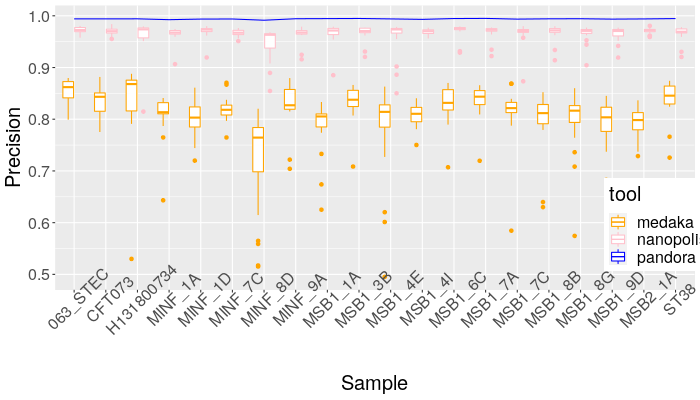

The data file committed next to this chart (first rows):
tool, sample, precision, ref, tool_and_ref
pandora, 063_STEC, 0.9941, PRG, Pandora nanopore with denovo / PRG
pandora, CFT073, 0.994, PRG, Pandora nanopore with denovo / PRG
pandora, MINF_1A, 0.9925, PRG, Pandora nanopore with denovo / PRG
pandora, MINF_1D, 0.9936, PRG, Pandora nanopore with denovo / PRG
pandora, MINF_7C, 0.9938, PRG, Pandora nanopore with denovo / PRG
pandora, MINF_8D, 0.9914, PRG, Pandora nanopore with denovo / PRG
pandora, MINF_9A, 0.9943, PRG, Pandora nanopore with denovo / PRG
pandora, MSB1_1A, 0.9946, PRG, Pandora nanopore with denovo / PRG
pandora, MSB1_3B, 0.9948, PRG, Pandora nanopore with denovo / PRG
pandora, MSB1_4E, 0.994, PRG, Pandora nanopore with denovo / PRG
pandora, MSB1_4I, 0.9931, PRG, Pandora nanopore with denovo / PRG
pandora, MSB1_6C, 0.9947, PRG, Pandora nanopore with denovo / PRG
pandora, MSB1_7A, 0.995, PRG, Pandora nanopore with denovo / PRG
pandora, MSB1_7C, 0.9936, PRG, Pandora nanopore with denovo / PRG
pandora, MSB1_8B, 0.9942, PRG, Pandora nanopore with denovo / PRG
pandora, MSB1_8G, 0.9943, PRG, Pandora nanopore with denovo / PRG
pandora, MSB1_9D, 0.9936, PRG, Pandora nanopore with denovo / PRG
pandora, MSB2_1A, 0.9939, PRG, Pandora nanopore with denovo / PRG
pandora, H131800734, 0.9942, PRG, Pandora nanopore with denovo / PRG
pandora, ST38, 0.9946, PRG, Pandora nanopore with denovo / PRG
medaka, 063_STEC, 0.8298, LF82 (NC_011993.1), Medaka / LF82 (NC_011993.1)
medaka, CFT073, 0.8818, LF82 (NC_011993.1), Medaka / LF82 (NC_011993.1)
medaka, MINF_1A, 0.834, LF82 (NC_011993.1), Medaka / LF82 (NC_011993.1)
medaka, MINF_1D, 0.861, LF82 (NC_011993.1), Medaka / LF82 (NC_011993.1)
medaka, MINF_7C, 0.8104, LF82 (NC_011993.1), Medaka / LF82 (NC_011993.1)
medaka, MINF_8D, 0.7864, LF82 (NC_011993.1), Medaka / LF82 (NC_011993.1)
medaka, MINF_9A, 0.815, LF82 (NC_011993.1), Medaka / LF82 (NC_011993.1)
medaka, MSB1_1A, 0.8192, LF82 (NC_011993.1), Medaka / LF82 (NC_011993.1)
medaka, MSB1_3B, 0.8407, LF82 (NC_011993.1), Medaka / LF82 (NC_011993.1)
medaka, MSB1_4E, 0.7653, LF82 (NC_011993.1), Medaka / LF82 (NC_011993.1)
medaka, MSB1_4I, 0.8098, LF82 (NC_011993.1), Medaka / LF82 (NC_011993.1)
medaka, MSB1_6C, 0.8174, LF82 (NC_011993.1), Medaka / LF82 (NC_011993.1)
medaka, MSB1_7A, 0.8466, LF82 (NC_011993.1), Medaka / LF82 (NC_011993.1)
medaka, MSB1_7C, 0.8255, LF82 (NC_011993.1), Medaka / LF82 (NC_011993.1)
medaka, MSB1_8B, 0.817, LF82 (NC_011993.1), Medaka / LF82 (NC_011993.1)
medaka, MSB1_8G, 0.8138, LF82 (NC_011993.1), Medaka / LF82 (NC_011993.1)
medaka, MSB1_9D, 0.8233, LF82 (NC_011993.1), Medaka / LF82 (NC_011993.1)
medaka, MSB2_1A, 0.7982, LF82 (NC_011993.1), Medaka / LF82 (NC_011993.1)
medaka, H131800734, 0.8878, LF82 (NC_011993.1), Medaka / LF82 (NC_011993.1)
medaka, ST38, 0.8494, LF82 (NC_011993.1), Medaka / LF82 (NC_011993.1)
medaka, 063_STEC, 0.8069, JJ1886 (NC_022648.1), Medaka / JJ1886 (NC_022648.1)
medaka, CFT073, 0.7813, JJ1886 (NC_022648.1), Medaka / JJ1886 (NC_022648.1)
medaka, MINF_1A, 0.8126, JJ1886 (NC_022648.1), Medaka / JJ1886 (NC_022648.1)
medaka, MINF_1D, 0.7583, JJ1886 (NC_022648.1), Medaka / JJ1886 (NC_022648.1)
medaka, MINF_7C, 0.831, JJ1886 (NC_022648.1), Medaka / JJ1886 (NC_022648.1)
medaka, MINF_8D, 0.7765, JJ1886 (NC_022648.1), Medaka / JJ1886 (NC_022648.1)
medaka, MINF_9A, 0.8264, JJ1886 (NC_022648.1), Medaka / JJ1886 (NC_022648.1)
medaka, MSB1_1A, 0.8097, JJ1886 (NC_022648.1), Medaka / JJ1886 (NC_022648.1)
medaka, MSB1_3B, 0.8443, JJ1886 (NC_022648.1), Medaka / JJ1886 (NC_022648.1)
medaka, MSB1_4E, 0.4952, JJ1886 (NC_022648.1), Medaka / JJ1886 (NC_022648.1)
medaka, MSB1_4I, 0.8033, JJ1886 (NC_022648.1), Medaka / JJ1886 (NC_022648.1)
medaka, MSB1_6C, 0.8264, JJ1886 (NC_022648.1), Medaka / JJ1886 (NC_022648.1)
medaka, MSB1_7A, 0.8511, JJ1886 (NC_022648.1), Medaka / JJ1886 (NC_022648.1)
medaka, MSB1_7C, 0.8183, JJ1886 (NC_022648.1), Medaka / JJ1886 (NC_022648.1)
medaka, MSB1_8B, 0.8217, JJ1886 (NC_022648.1), Medaka / JJ1886 (NC_022648.1)
medaka, MSB1_8G, 0.8263, JJ1886 (NC_022648.1), Medaka / JJ1886 (NC_022648.1)
medaka, MSB1_9D, 0.8037, JJ1886 (NC_022648.1), Medaka / JJ1886 (NC_022648.1)
medaka, MSB2_1A, 0.7418, JJ1886 (NC_022648.1), Medaka / JJ1886 (NC_022648.1)
medaka, H131800734, 0.8756, JJ1886 (NC_022648.1), Medaka / JJ1886 (NC_022648.1)
medaka, ST38, 0.8459, JJ1886 (NC_022648.1), Medaka / JJ1886 (NC_022648.1)
... 919 more rows
